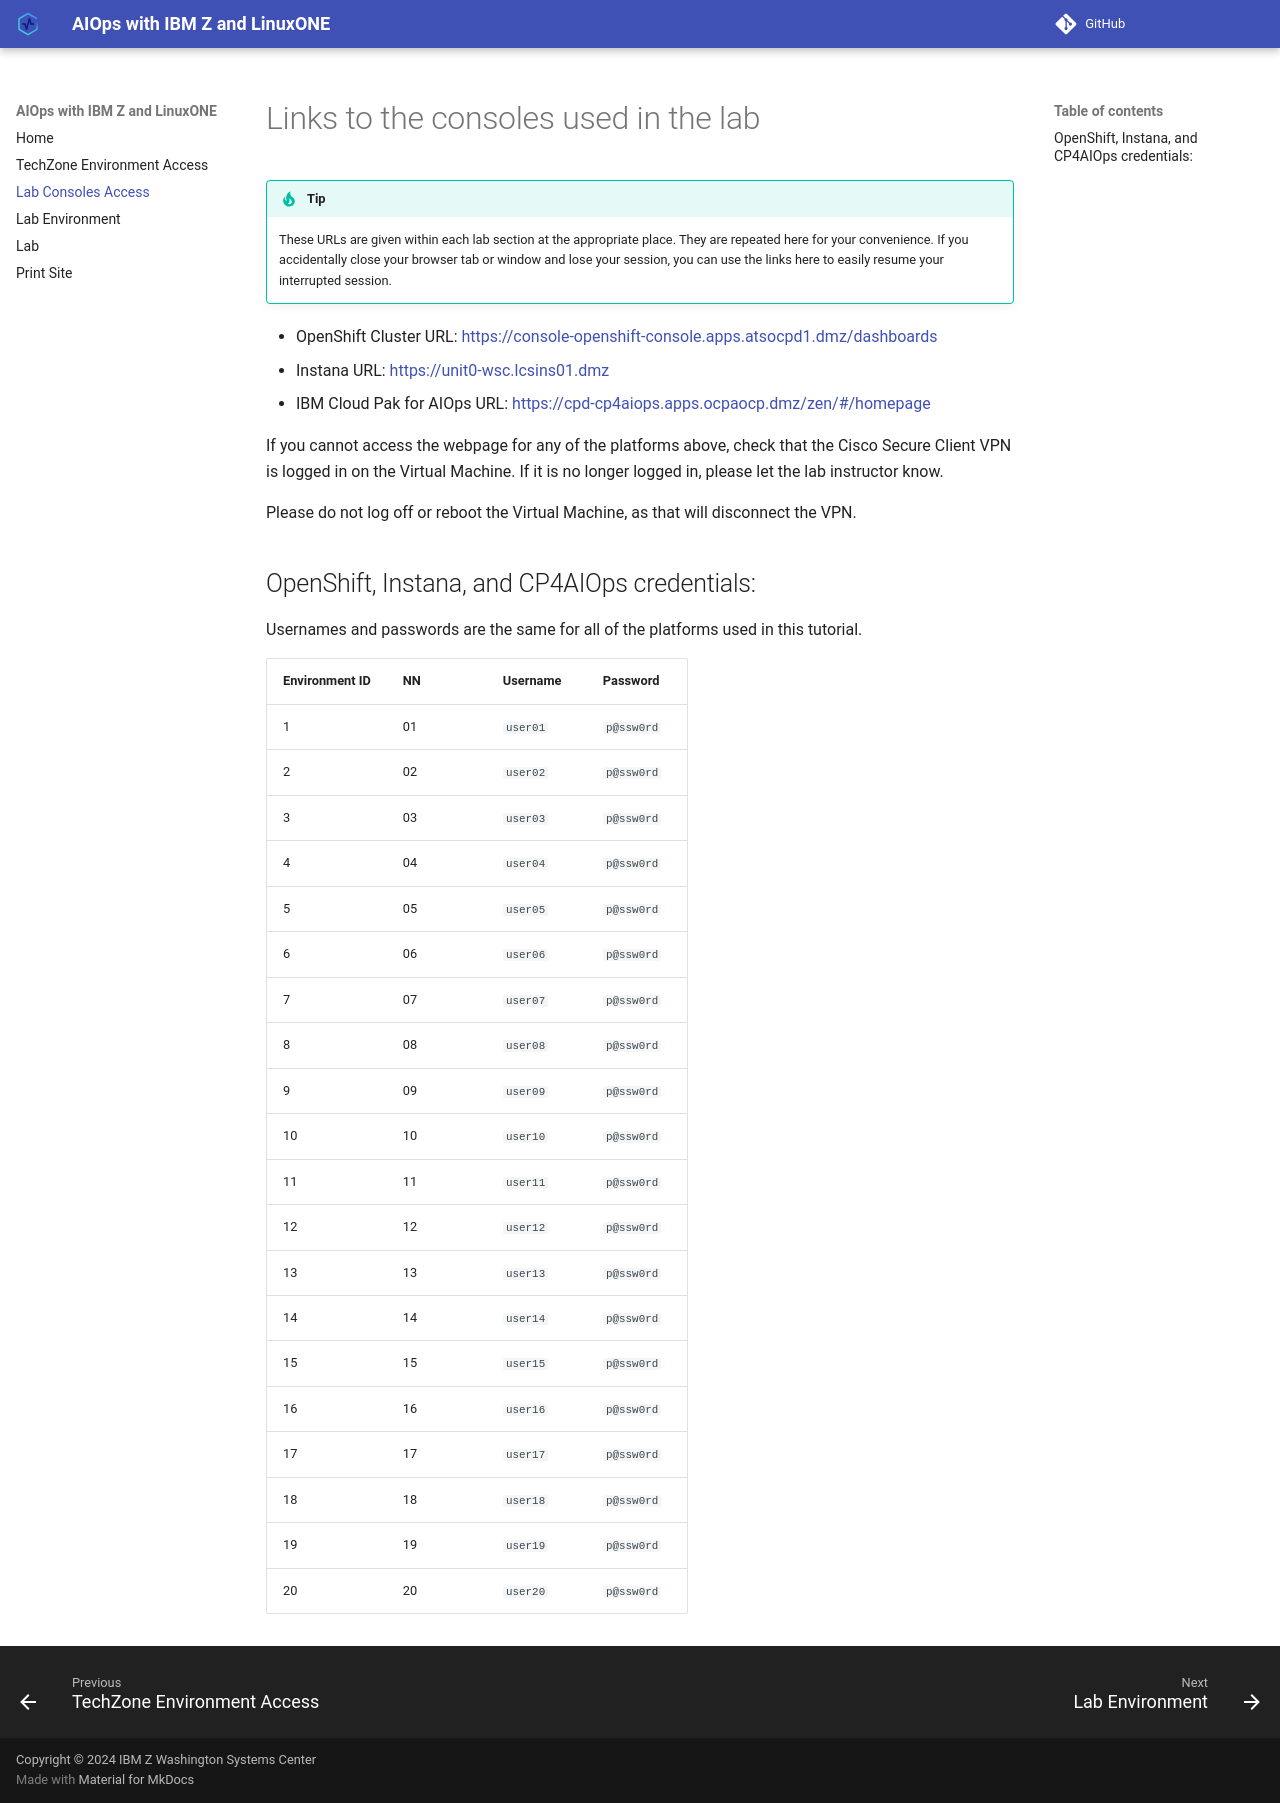

repository: ibm-wsc/aiops-z-SHARE · page: console-access/index.html · generator: mkdocs


# Links to the consoles used in the lab

!!! Tip

    These URLs are given within each lab section at the appropriate place.  They are repeated here for your convenience. If you accidentally close your browser tab or window and lose your session, you can use the links here to easily resume your interrupted session.  

- OpenShift Cluster URL: [https://console-openshift-console.apps.atsocpd1.dmz/dashboards](https://console-openshift-console.apps.atsocpd1.dmz/dashboards){target=wsc_ocpconsole}
- Instana URL: [https://unit0-wsc.lcsins01.dmz](https://unit0-wsc.lcsins01.dmz){target=wsc_instana}
- IBM Cloud Pak for AIOps URL: [https://cpd-cp4aiops.apps.ocpaocp.dmz/zen/#/homepage](https://cpd-cp4aiops.apps.ocpaocp.dmz/zen/#/homepage){target=wsc_cp4aiops}

If you cannot access the webpage for any of the platforms above, check that the Cisco Secure Client VPN is logged in on the Virtual Machine. If it is no longer logged in, please let the lab instructor know.

Please do not log off or reboot the Virtual Machine, as that will disconnect the VPN.

## OpenShift, Instana, and CP4AIOps credentials:

Usernames and passwords are the same for all of the platforms used in this tutorial.


| Environment ID | NN | Username | Password |
|-----|----|--------------------|--------------------|
| 1 | 01 | `user01` | `p@ssw0rd` |
| 2 | 02 | `user02` | `p@ssw0rd` |
| 3 | 03 | `user03` | `p@ssw0rd` |
| 4 | 04 | `user04` | `p@ssw0rd` |
| 5 | 05 | `user05` | `p@ssw0rd` |
| 6 | 06 | `user06` | `p@ssw0rd` |
| 7 | 07 | `user07` | `p@ssw0rd` |
| 8 | 08 | `user08` | `p@ssw0rd` |
| 9 | 09 | `user09` | `p@ssw0rd` |
| 10 | 10 | `user10` | `p@ssw0rd` |
| 11 | 11 | `user11` | `p@ssw0rd` |
| 12 | 12 | `user12` | `p@ssw0rd` |
| 13 | 13 | `user13` | `p@ssw0rd` |
| 14 | 14 | `user14` | `p@ssw0rd` |
| 15 | 15 | `user15` | `p@ssw0rd` |
| 16 | 16 | `user16` | `p@ssw0rd` |
| 17 | 17 | `user17` | `p@ssw0rd` |
| 18 | 18 | `user18` | `p@ssw0rd` |
| 19 | 19 | `user19` | `p@ssw0rd` |
| 20 | 20 | `user20` | `p@ssw0rd` |
